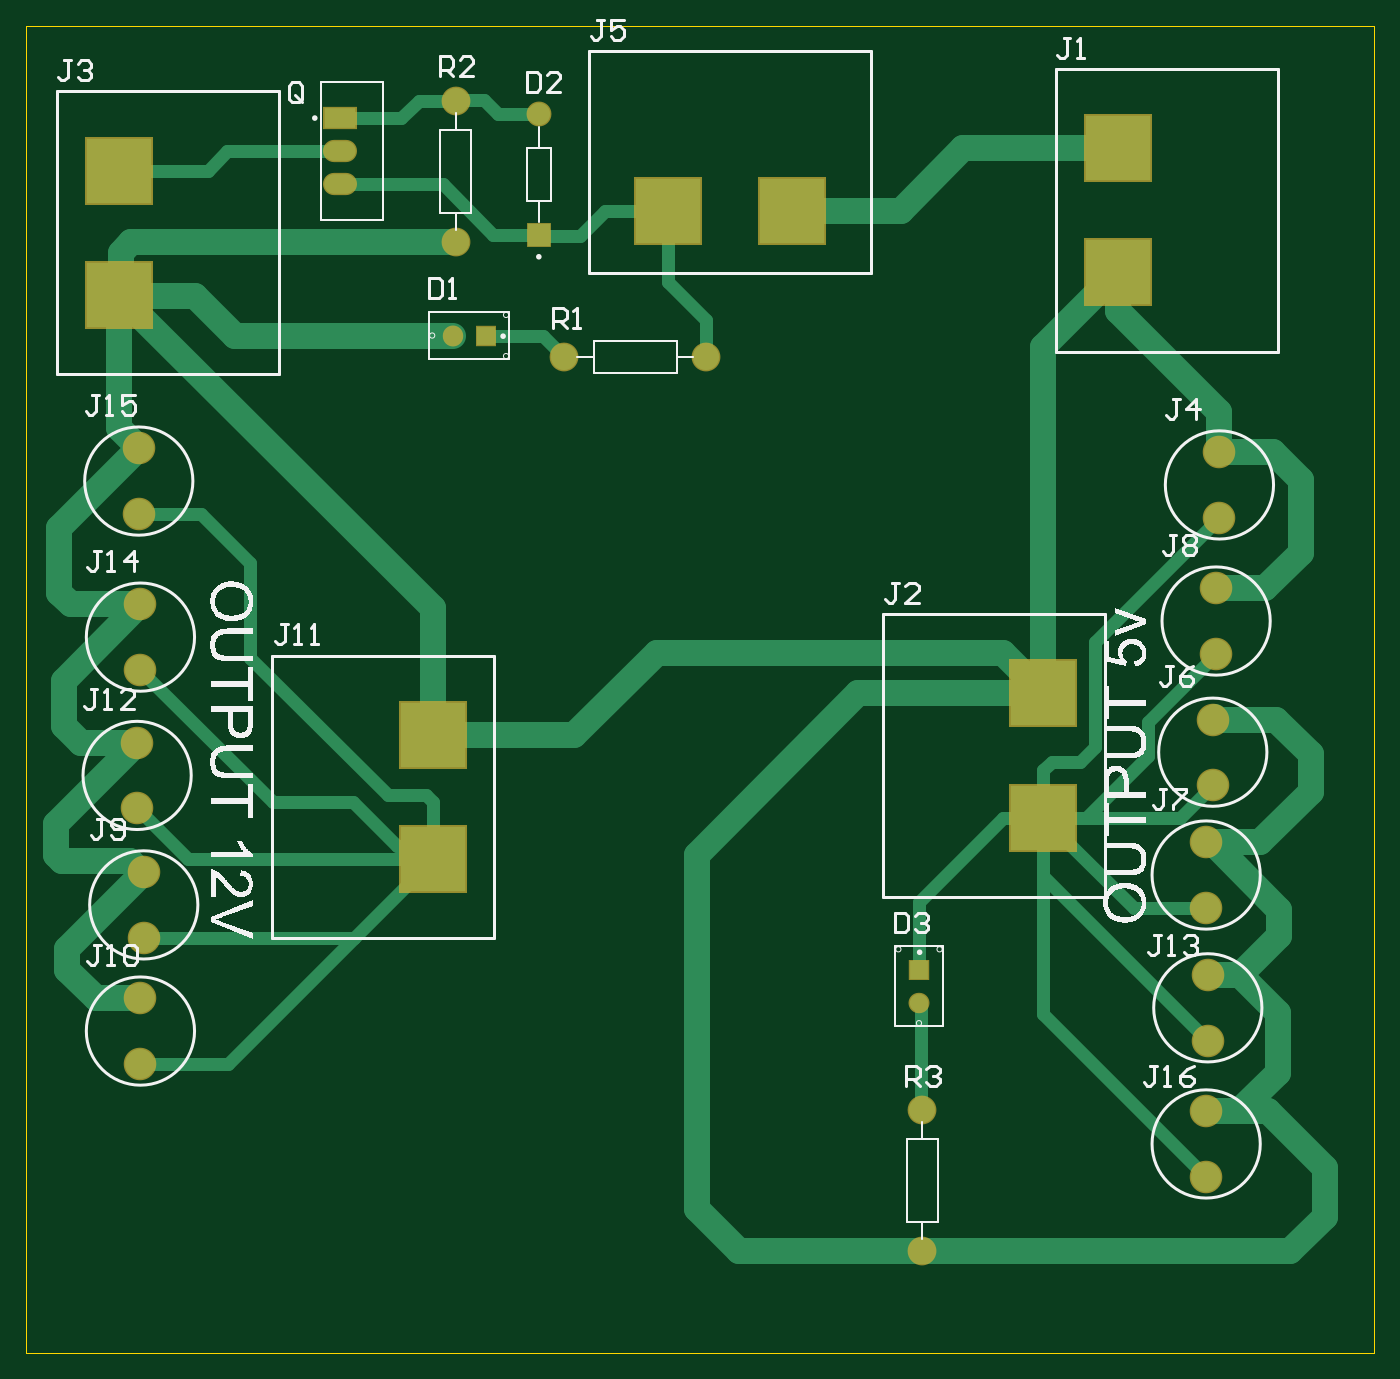
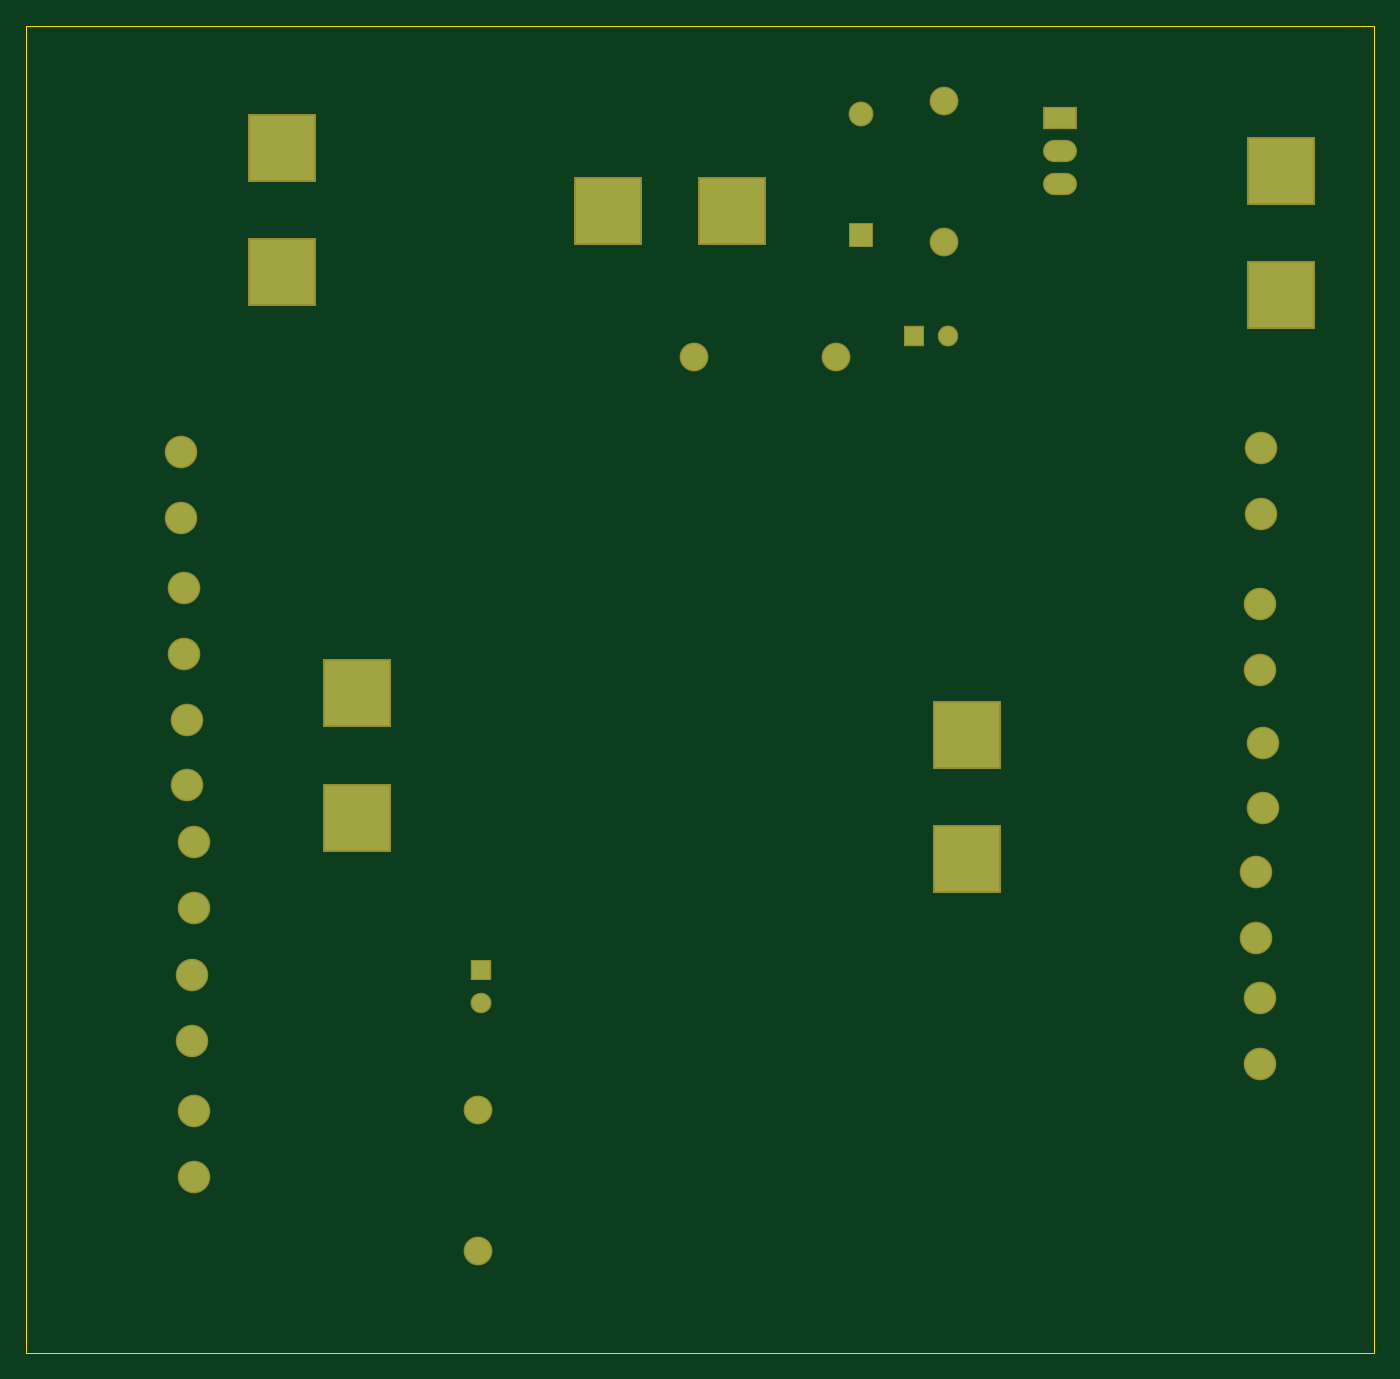
Circuit board: 10 layer files. Board 103.1 x 101.5 mm.
- drill: cProject-SquareHoles-Plated.TXT (220 bytes)
- bottom_copper: cProject.GBL (1608 bytes)
- bottom_silk: cProject.GBO (268 bytes)
- paste: cProject.GBP (266 bytes)
- bottom_mask: cProject.GBS (1580 bytes)
- outline: cProject.GM1 (355 bytes)
- top_copper: cProject.GTL (5880 bytes)
- top_silk: cProject.GTO (42682 bytes)
- paste: cProject.GTP (270 bytes)
- top_mask: cProject.GTS (1579 bytes)

=== drill: cProject-SquareHoles-Plated.TXT ===
M48
;Layer_Color=9474304
;FILE_FORMAT=4:4
METRIC,LZ
;TYPE=PLATED
T06F00S00C2.4000
%
T06
X0103124Y0066243
Y0075743
X0056388Y0072568
Y0063068
X0032385Y0106248
Y0115748
X0074371Y0112649
X0083871
X0108839Y010795
Y011745
M30

=== bottom_copper: cProject.GBL ===
G04*
G04 #@! TF.GenerationSoftware,Altium Limited,Altium Designer,24.2.2 (26)*
G04*
G04 Layer_Physical_Order=2*
G04 Layer_Color=16711680*
%FSLAX44Y44*%
%MOMM*%
G71*
G04*
G04 #@! TF.SameCoordinates,7C6F70DD-8240-47E6-B7E4-941F69E807E0*
G04*
G04*
G04 #@! TF.FilePolarity,Positive*
G04*
G01*
G75*
%ADD28C,2.2860*%
%ADD29R,5.0000X5.0000*%
%ADD30R,1.4000X1.3580*%
%ADD31O,1.3580X1.4000*%
%ADD32C,2.0000*%
%ADD33R,2.4000X1.5000*%
%ADD34O,2.4000X1.5000*%
%ADD35R,1.7000X1.7000*%
%ADD36C,1.7000*%
%ADD37R,5.0000X5.0000*%
%ADD38R,1.3580X1.4000*%
%ADD39O,1.4000X1.3580*%
D28*
X1155700Y387750D02*
D03*
Y437750D02*
D03*
X1156970Y491890D02*
D03*
Y541890D02*
D03*
X1155700Y593490D02*
D03*
Y643490D02*
D03*
X1165860Y941940D02*
D03*
Y891940D02*
D03*
X1160780Y737470D02*
D03*
Y687470D02*
D03*
X1163320Y837800D02*
D03*
Y787800D02*
D03*
X340360Y524110D02*
D03*
Y474110D02*
D03*
X342900Y620630D02*
D03*
Y570630D02*
D03*
X337820Y719690D02*
D03*
Y669690D02*
D03*
X339090Y944880D02*
D03*
Y894880D02*
D03*
X340360Y825500D02*
D03*
Y775500D02*
D03*
D29*
X1031240Y662430D02*
D03*
Y757430D02*
D03*
X1088390Y1174500D02*
D03*
Y1079500D02*
D03*
X323850Y1157480D02*
D03*
Y1062480D02*
D03*
X563880Y630680D02*
D03*
Y725680D02*
D03*
D30*
X604520Y1031240D02*
D03*
D31*
X579120D02*
D03*
D32*
X664770Y1014730D02*
D03*
X772870D02*
D03*
X581660Y1211020D02*
D03*
Y1102920D02*
D03*
X938530Y330760D02*
D03*
Y438860D02*
D03*
D33*
X492760Y1197610D02*
D03*
D34*
Y1172210D02*
D03*
Y1146810D02*
D03*
D35*
X645160Y1108030D02*
D03*
D36*
Y1200830D02*
D03*
D37*
X743710Y1126490D02*
D03*
X838710D02*
D03*
D38*
X935990Y546100D02*
D03*
D39*
Y520700D02*
D03*
M02*

=== bottom_silk: cProject.GBO ===
G04*
G04 #@! TF.GenerationSoftware,Altium Limited,Altium Designer,24.2.2 (26)*
G04*
G04 Layer_Color=32896*
%FSLAX44Y44*%
%MOMM*%
G71*
G04*
G04 #@! TF.SameCoordinates,7C6F70DD-8240-47E6-B7E4-941F69E807E0*
G04*
G04*
G04 #@! TF.FilePolarity,Positive*
G04*
G01*
G75*
M02*

=== paste: cProject.GBP ===
G04*
G04 #@! TF.GenerationSoftware,Altium Limited,Altium Designer,24.2.2 (26)*
G04*
G04 Layer_Color=128*
%FSLAX44Y44*%
%MOMM*%
G71*
G04*
G04 #@! TF.SameCoordinates,7C6F70DD-8240-47E6-B7E4-941F69E807E0*
G04*
G04*
G04 #@! TF.FilePolarity,Positive*
G04*
G01*
G75*
M02*

=== bottom_mask: cProject.GBS ===
G04*
G04 #@! TF.GenerationSoftware,Altium Limited,Altium Designer,24.2.2 (26)*
G04*
G04 Layer_Color=16711935*
%FSLAX44Y44*%
%MOMM*%
G71*
G04*
G04 #@! TF.SameCoordinates,7C6F70DD-8240-47E6-B7E4-941F69E807E0*
G04*
G04*
G04 #@! TF.FilePolarity,Negative*
G04*
G01*
G75*
%ADD14C,2.4892*%
%ADD15R,5.2032X5.2032*%
%ADD16R,1.6032X1.5612*%
%ADD17O,1.5612X1.6032*%
%ADD18C,2.2032*%
%ADD19R,2.6032X1.7032*%
%ADD20O,2.6032X1.7032*%
%ADD21R,1.9032X1.9032*%
%ADD22C,1.9032*%
%ADD23R,5.2032X5.2032*%
%ADD24R,1.5612X1.6032*%
%ADD25O,1.6032X1.5612*%
D14*
X1155700Y387750D02*
D03*
Y437750D02*
D03*
X1156970Y491890D02*
D03*
Y541890D02*
D03*
X1155700Y593490D02*
D03*
Y643490D02*
D03*
X1165860Y941940D02*
D03*
Y891940D02*
D03*
X1160780Y737470D02*
D03*
Y687470D02*
D03*
X1163320Y837800D02*
D03*
Y787800D02*
D03*
X340360Y524110D02*
D03*
Y474110D02*
D03*
X342900Y620630D02*
D03*
Y570630D02*
D03*
X337820Y719690D02*
D03*
Y669690D02*
D03*
X339090Y944880D02*
D03*
Y894880D02*
D03*
X340360Y825500D02*
D03*
Y775500D02*
D03*
D15*
X1031240Y662430D02*
D03*
Y757430D02*
D03*
X1088390Y1174500D02*
D03*
Y1079500D02*
D03*
X323850Y1157480D02*
D03*
Y1062480D02*
D03*
X563880Y630680D02*
D03*
Y725680D02*
D03*
D16*
X604520Y1031240D02*
D03*
D17*
X579120D02*
D03*
D18*
X664770Y1014730D02*
D03*
X772870D02*
D03*
X581660Y1211020D02*
D03*
Y1102920D02*
D03*
X938530Y330760D02*
D03*
Y438860D02*
D03*
D19*
X492760Y1197610D02*
D03*
D20*
Y1172210D02*
D03*
Y1146810D02*
D03*
D21*
X645160Y1108030D02*
D03*
D22*
Y1200830D02*
D03*
D23*
X743710Y1126490D02*
D03*
X838710D02*
D03*
D24*
X935990Y546100D02*
D03*
D25*
Y520700D02*
D03*
M02*

=== outline: cProject.GM1 ===
G04*
G04 #@! TF.GenerationSoftware,Altium Limited,Altium Designer,24.2.2 (26)*
G04*
G04 Layer_Color=0*
%FSLAX44Y44*%
%MOMM*%
G71*
G04*
G04 #@! TF.SameCoordinates,7C6F70DD-8240-47E6-B7E4-941F69E807E0*
G04*
G04*
G04 #@! TF.FilePolarity,Positive*
G04*
G01*
G75*
%ADD40C,0.0254*%
D40*
X253000Y253000D02*
Y1268000D01*
X1284000D01*
Y253000D01*
X253000D01*
M02*

=== top_copper: cProject.GTL ===
G04*
G04 #@! TF.GenerationSoftware,Altium Limited,Altium Designer,24.2.2 (26)*
G04*
G04 Layer_Physical_Order=1*
G04 Layer_Color=255*
%FSLAX44Y44*%
%MOMM*%
G71*
G04*
G04 #@! TF.SameCoordinates,7C6F70DD-8240-47E6-B7E4-941F69E807E0*
G04*
G04*
G04 #@! TF.FilePolarity,Positive*
G04*
G01*
G75*
%ADD26C,2.0000*%
%ADD27C,1.0000*%
%ADD28C,2.2860*%
%ADD29R,5.0000X5.0000*%
%ADD30R,1.4000X1.3580*%
%ADD31O,1.3580X1.4000*%
%ADD32C,2.0000*%
%ADD33R,2.4000X1.5000*%
%ADD34O,2.4000X1.5000*%
%ADD35R,1.7000X1.7000*%
%ADD36C,1.7000*%
%ADD37R,5.0000X5.0000*%
%ADD38R,1.3580X1.4000*%
%ADD39O,1.4000X1.3580*%
D26*
X1155700Y643490D02*
X1159910D01*
X1197210D01*
X1235710Y681990D02*
Y711200D01*
X1197210Y643490D02*
X1235710Y681990D01*
X1160780Y737470D02*
X1209440D01*
X1235710Y711200D01*
X1160780Y737470D02*
X1162450Y739140D01*
X563880Y725680D02*
X672340D01*
X735330Y788670D01*
X1000000D01*
X1031240Y757430D01*
Y1022350D01*
X1088390Y1079500D01*
X306470Y524110D02*
X340360D01*
X284480Y546100D02*
X306470Y524110D01*
X284480Y546100D02*
Y562210D01*
X342900Y620630D01*
X280305Y629233D02*
X332055D01*
X340658Y620630D01*
X342900D01*
X275590Y633948D02*
Y657460D01*
Y633948D02*
X280305Y629233D01*
X275590Y657460D02*
X337820Y719690D01*
X281940Y732790D02*
Y767080D01*
Y732790D02*
X295040Y719690D01*
X337820D01*
X281940Y767080D02*
X340360Y825500D01*
X278130Y834390D02*
X287020Y825500D01*
X340360D01*
X278130Y834390D02*
Y883920D01*
X339090Y944880D01*
X323850Y960120D02*
X339090Y944880D01*
X323850Y960120D02*
Y1062480D01*
X324610Y1061720D02*
X563880Y822450D01*
X323850Y1062480D02*
X324610Y1061720D01*
X563880Y725680D02*
Y822450D01*
X412750Y1031240D02*
X579120D01*
X382270Y1061720D02*
X412750Y1031240D01*
X324610Y1061720D02*
X382270D01*
X325120Y1063750D02*
Y1094740D01*
X323850Y1062480D02*
X325120Y1063750D01*
Y1094740D02*
X333300Y1102920D01*
X581660D01*
X1181500Y541890D02*
X1181970D01*
X1156970D02*
X1181500D01*
X1181970D02*
X1211580Y571500D01*
Y591820D01*
X1159910Y643490D02*
X1211580Y591820D01*
X1180700Y437750D02*
X1203090D01*
X1155700D02*
X1180700D01*
X1210310Y467360D02*
Y513080D01*
X1180700Y437750D02*
X1210310Y467360D01*
X1181500Y541890D02*
X1210310Y513080D01*
X1220208Y330760D02*
X1246396Y356948D01*
X938530Y330760D02*
X1220208D01*
X1246396Y356948D02*
Y394444D01*
X1203090Y437750D02*
X1246396Y394444D01*
X798270Y330760D02*
X938530D01*
X765810Y363220D02*
Y633730D01*
Y363220D02*
X798270Y330760D01*
X765810Y633730D02*
X889510Y757430D01*
X1031240D01*
X1163320Y837800D02*
X1201020D01*
X1228090Y864870D01*
Y920750D01*
X1206900Y941940D02*
X1228090Y920750D01*
X1165860Y941940D02*
X1206900D01*
X1088390Y1050290D02*
X1165860Y972820D01*
Y941940D02*
Y972820D01*
X1088390Y1050290D02*
Y1079500D01*
X838710Y1126490D02*
X922020D01*
X970030Y1174500D02*
X1088390D01*
X922020Y1126490D02*
X970030Y1174500D01*
D27*
X1031240Y698500D02*
X1037590Y704850D01*
X1031240Y662430D02*
Y698500D01*
X1037590Y704850D02*
X1059180D01*
X1070610Y716280D01*
Y796690D02*
X1165860Y891940D01*
X1070610Y716280D02*
Y796690D01*
X1111250Y735730D02*
X1163320Y787800D01*
X1111250Y709930D02*
Y735730D01*
X546610Y630680D02*
Y634272D01*
X386550Y894880D02*
X424180Y857250D01*
X339090Y894880D02*
X386550D01*
X424180Y784860D02*
Y857250D01*
Y784860D02*
X529590Y679450D01*
X558800D01*
X563880Y630680D02*
Y674370D01*
X558800Y679450D02*
X563880Y674370D01*
X536558Y640732D02*
X540150D01*
X441490Y674370D02*
X502920D01*
X546610Y630680D02*
X563880D01*
X376830D02*
X546610D01*
X540150Y640732D02*
X546610Y634272D01*
X502920Y674370D02*
X536558Y640732D01*
X340360Y775500D02*
X441490Y674370D01*
X503830Y570630D02*
X563880Y630680D01*
X407310Y474110D02*
X503830Y570630D01*
X340360Y474110D02*
X407310D01*
X342900Y570630D02*
X503830D01*
X337820Y669690D02*
X376830Y630680D01*
X935990Y546100D02*
Y598170D01*
X1000250Y662430D01*
X1031240D01*
X937260Y440130D02*
Y519430D01*
X935990Y520700D02*
X937260Y519430D01*
Y440130D02*
X938530Y438860D01*
X610280Y1108030D02*
X645160D01*
X492760Y1146810D02*
X571500D01*
X610280Y1108030D01*
X323850Y1157480D02*
X391670D01*
X406400Y1172210D01*
X492760D01*
Y1197610D02*
X539750D01*
X553160Y1211020D01*
X581660D01*
X582220Y1211580D02*
X603250D01*
X581660Y1211020D02*
X582220Y1211580D01*
X614000Y1200830D02*
X645160D01*
X603250Y1211580D02*
X614000Y1200830D01*
X648260Y1031240D02*
X664770Y1014730D01*
X604520Y1031240D02*
X648260D01*
X645750Y1107440D02*
X676910D01*
X645160Y1108030D02*
X645750Y1107440D01*
X695960Y1126490D02*
X743710D01*
X676910Y1107440D02*
X695960Y1126490D01*
X743710Y1072390D02*
Y1126490D01*
Y1072390D02*
X772870Y1043230D01*
Y1014730D02*
Y1043230D01*
X1031240Y617620D02*
Y662430D01*
Y512210D02*
Y617620D01*
Y512210D02*
X1155700Y387750D01*
X1031240Y617620D02*
X1156970Y491890D01*
X1100180Y593490D02*
X1155700D01*
X1031240Y662430D02*
X1100180Y593490D01*
X1063750Y662430D02*
X1135740D01*
X1031240D02*
X1063750D01*
X1135740D02*
X1160780Y687470D01*
X1063750Y662430D02*
X1111250Y709930D01*
D28*
X1155700Y387750D02*
D03*
Y437750D02*
D03*
X1156970Y491890D02*
D03*
Y541890D02*
D03*
X1155700Y593490D02*
D03*
Y643490D02*
D03*
X1165860Y941940D02*
D03*
Y891940D02*
D03*
X1160780Y737470D02*
D03*
Y687470D02*
D03*
X1163320Y837800D02*
D03*
Y787800D02*
D03*
X340360Y524110D02*
D03*
Y474110D02*
D03*
X342900Y620630D02*
D03*
Y570630D02*
D03*
X337820Y719690D02*
D03*
Y669690D02*
D03*
X339090Y944880D02*
D03*
Y894880D02*
D03*
X340360Y825500D02*
D03*
Y775500D02*
D03*
D29*
X1031240Y662430D02*
D03*
Y757430D02*
D03*
X1088390Y1174500D02*
D03*
Y1079500D02*
D03*
X323850Y1157480D02*
D03*
Y1062480D02*
D03*
X563880Y630680D02*
D03*
Y725680D02*
D03*
D30*
X604520Y1031240D02*
D03*
D31*
X579120D02*
D03*
D32*
X664770Y1014730D02*
D03*
X772870D02*
D03*
X581660Y1211020D02*
D03*
Y1102920D02*
D03*
X938530Y330760D02*
D03*
Y438860D02*
D03*
D33*
X492760Y1197610D02*
D03*
D34*
Y1172210D02*
D03*
Y1146810D02*
D03*
D35*
X645160Y1108030D02*
D03*
D36*
Y1200830D02*
D03*
D37*
X743710Y1126490D02*
D03*
X838710D02*
D03*
D38*
X935990Y546100D02*
D03*
D39*
Y520700D02*
D03*
M02*

=== top_silk: cProject.GTO (42682 bytes, source omitted) ===
=== paste: cProject.GTP ===
G04*
G04 #@! TF.GenerationSoftware,Altium Limited,Altium Designer,24.2.2 (26)*
G04*
G04 Layer_Color=8421504*
%FSLAX44Y44*%
%MOMM*%
G71*
G04*
G04 #@! TF.SameCoordinates,7C6F70DD-8240-47E6-B7E4-941F69E807E0*
G04*
G04*
G04 #@! TF.FilePolarity,Positive*
G04*
G01*
G75*
M02*

=== top_mask: cProject.GTS ===
G04*
G04 #@! TF.GenerationSoftware,Altium Limited,Altium Designer,24.2.2 (26)*
G04*
G04 Layer_Color=8388736*
%FSLAX44Y44*%
%MOMM*%
G71*
G04*
G04 #@! TF.SameCoordinates,7C6F70DD-8240-47E6-B7E4-941F69E807E0*
G04*
G04*
G04 #@! TF.FilePolarity,Negative*
G04*
G01*
G75*
%ADD14C,2.4892*%
%ADD15R,5.2032X5.2032*%
%ADD16R,1.6032X1.5612*%
%ADD17O,1.5612X1.6032*%
%ADD18C,2.2032*%
%ADD19R,2.6032X1.7032*%
%ADD20O,2.6032X1.7032*%
%ADD21R,1.9032X1.9032*%
%ADD22C,1.9032*%
%ADD23R,5.2032X5.2032*%
%ADD24R,1.5612X1.6032*%
%ADD25O,1.6032X1.5612*%
D14*
X1155700Y387750D02*
D03*
Y437750D02*
D03*
X1156970Y491890D02*
D03*
Y541890D02*
D03*
X1155700Y593490D02*
D03*
Y643490D02*
D03*
X1165860Y941940D02*
D03*
Y891940D02*
D03*
X1160780Y737470D02*
D03*
Y687470D02*
D03*
X1163320Y837800D02*
D03*
Y787800D02*
D03*
X340360Y524110D02*
D03*
Y474110D02*
D03*
X342900Y620630D02*
D03*
Y570630D02*
D03*
X337820Y719690D02*
D03*
Y669690D02*
D03*
X339090Y944880D02*
D03*
Y894880D02*
D03*
X340360Y825500D02*
D03*
Y775500D02*
D03*
D15*
X1031240Y662430D02*
D03*
Y757430D02*
D03*
X1088390Y1174500D02*
D03*
Y1079500D02*
D03*
X323850Y1157480D02*
D03*
Y1062480D02*
D03*
X563880Y630680D02*
D03*
Y725680D02*
D03*
D16*
X604520Y1031240D02*
D03*
D17*
X579120D02*
D03*
D18*
X664770Y1014730D02*
D03*
X772870D02*
D03*
X581660Y1211020D02*
D03*
Y1102920D02*
D03*
X938530Y330760D02*
D03*
Y438860D02*
D03*
D19*
X492760Y1197610D02*
D03*
D20*
Y1172210D02*
D03*
Y1146810D02*
D03*
D21*
X645160Y1108030D02*
D03*
D22*
Y1200830D02*
D03*
D23*
X743710Y1126490D02*
D03*
X838710D02*
D03*
D24*
X935990Y546100D02*
D03*
D25*
Y520700D02*
D03*
M02*

